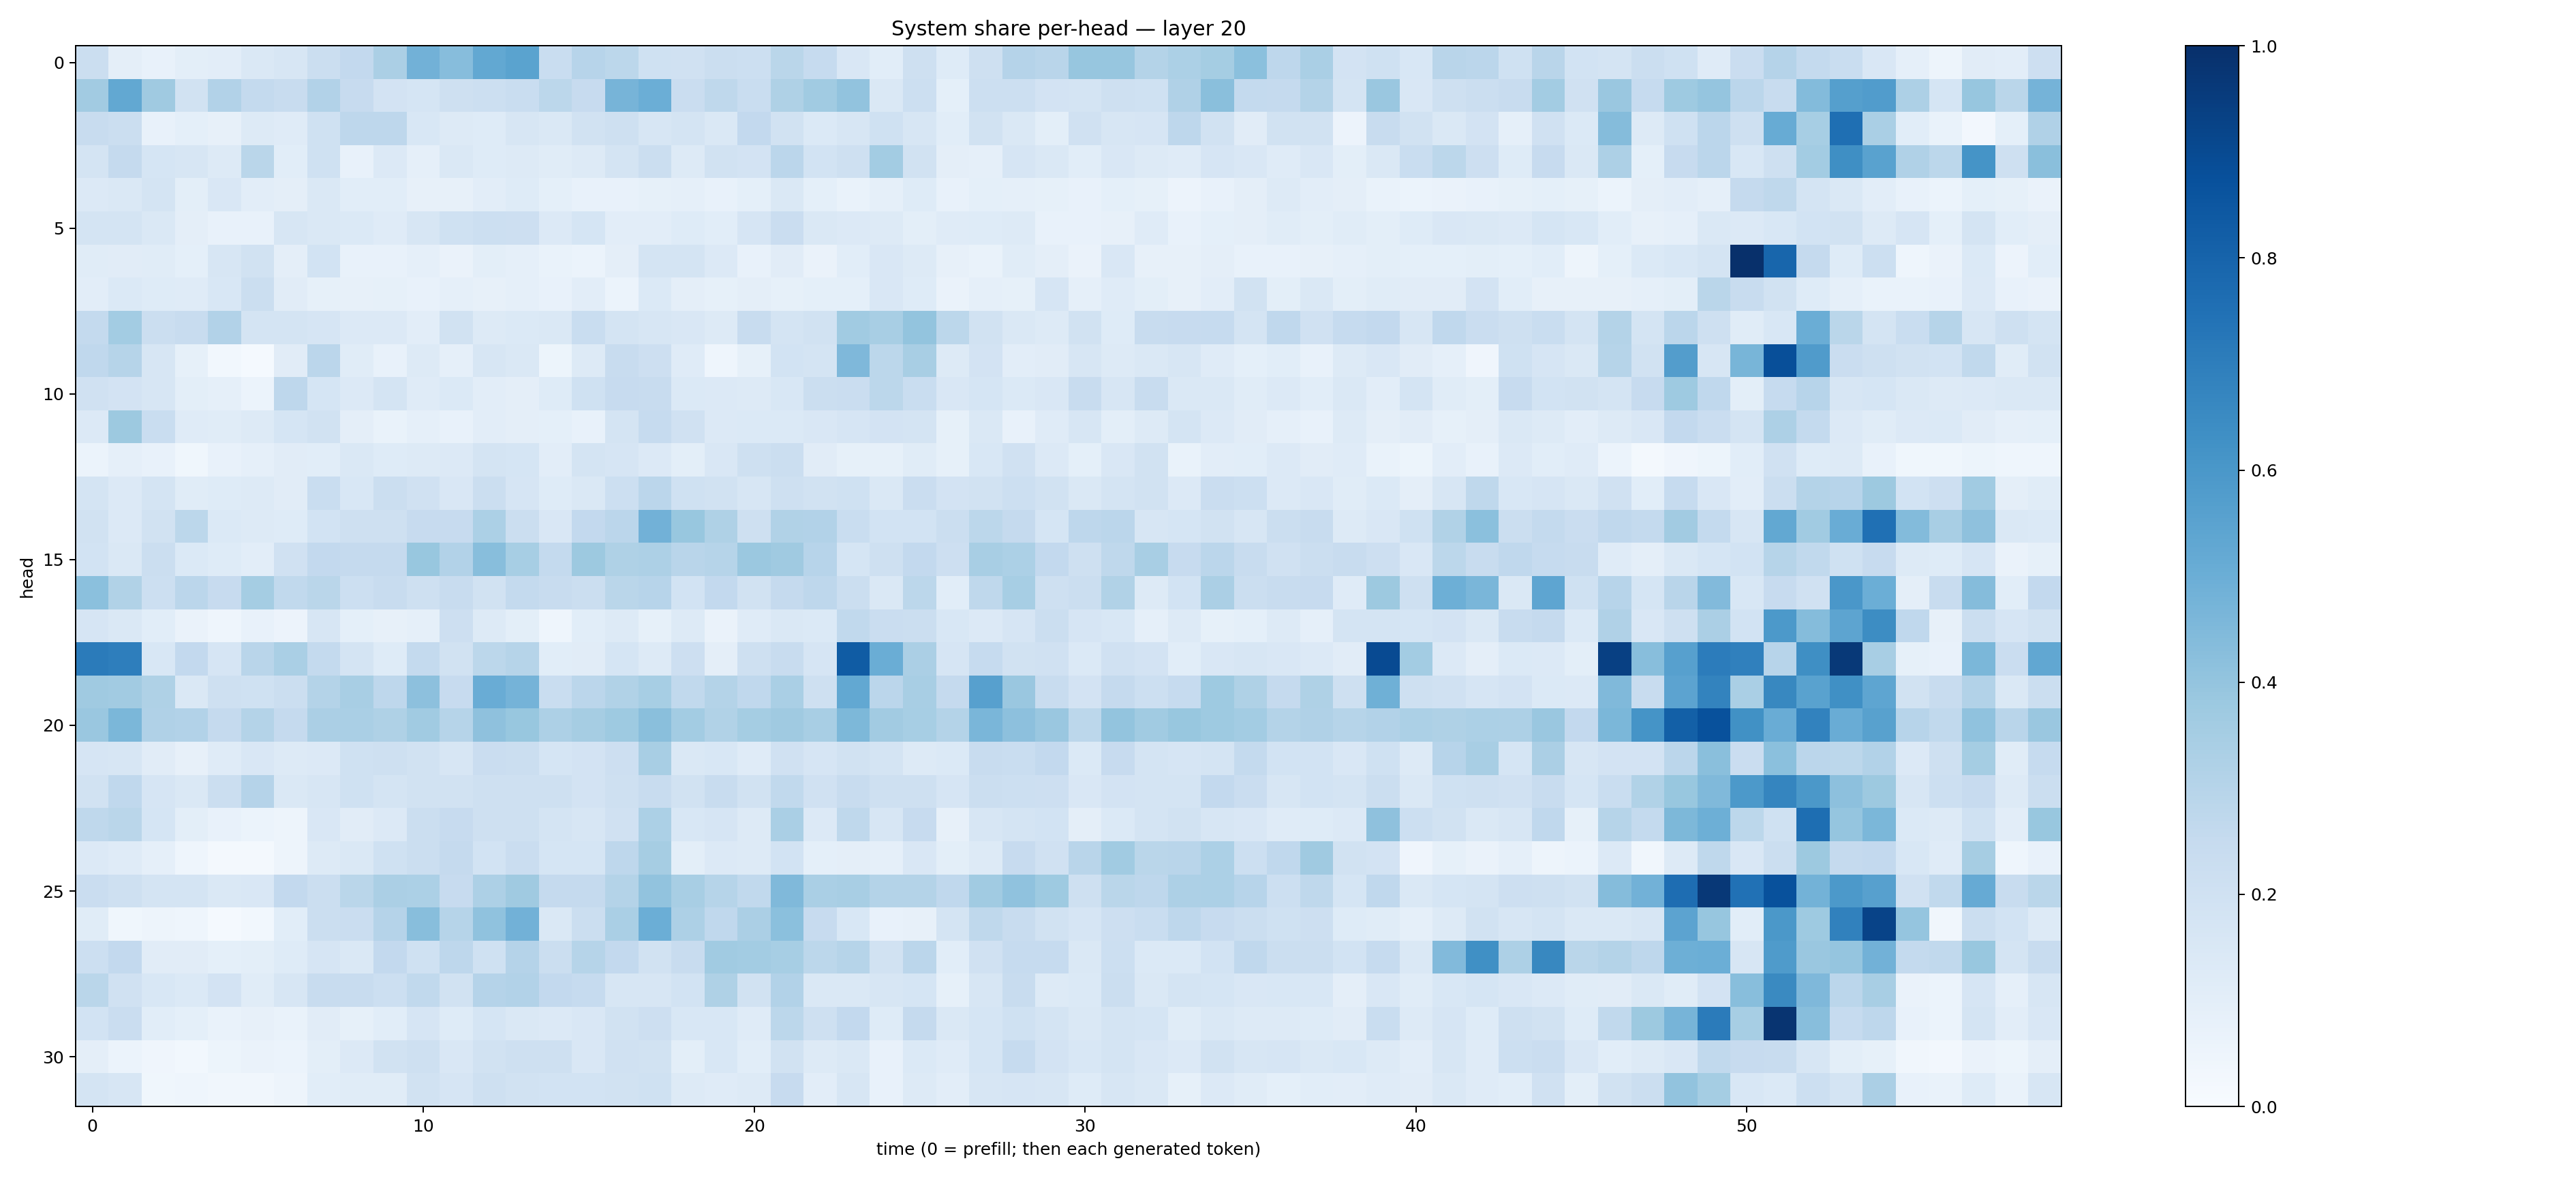

The file beside this chart, header and first rows:
0.2265499, 0.09398848, 0.07220936, 0.10039746, 0.10423243, 0.14134842, 0.16102797, 0.22634146, 0.25885075, 0.33252478, 0.48128462, 0.4330561, 0.52534646, 0.5483987, 0.23287469, 0.2946069, 0.27950653, 0.20135437, 0.19621556, 0.2208918, 0.21779636, 0.28779194, 0.24834174, 0.15083496
0.3598, 0.5263, 0.3687, 0.188, 0.3114, 0.2551, 0.2399, 0.3116, 0.2434, 0.1804, 0.1702, 0.2058, 0.2187, 0.2335, 0.2788, 0.2431, 0.47, 0.4996, 0.2289, 0.2731, 0.2331, 0.3221, 0.3657, 0.4059
0.236, 0.2215, 0.07289, 0.09329, 0.0784, 0.1326, 0.1188, 0.2, 0.2771, 0.2762, 0.1541, 0.1263, 0.1247, 0.1591, 0.1448, 0.194, 0.2088, 0.1621, 0.1773, 0.1477, 0.2583, 0.1901, 0.1405, 0.1589
0.1743, 0.2503, 0.1688, 0.1594, 0.1319, 0.2872, 0.1089, 0.2007, 0.07082, 0.1357, 0.08834, 0.1481, 0.1236, 0.1272, 0.1165, 0.1307, 0.178, 0.2221, 0.1309, 0.19, 0.181, 0.2846, 0.1843, 0.2087
0.1362, 0.141, 0.1761, 0.1006, 0.1508, 0.1042, 0.09407, 0.1414, 0.1079, 0.1089, 0.08111, 0.07903, 0.1053, 0.1225, 0.0907, 0.07376, 0.07608, 0.08503, 0.08743, 0.07131, 0.09375, 0.1482, 0.08992, 0.07004
0.1748, 0.1779, 0.1471, 0.09634, 0.07742, 0.07622, 0.1586, 0.1446, 0.1379, 0.1194, 0.1605, 0.1999, 0.2166, 0.2117, 0.1357, 0.1681, 0.1027, 0.1054, 0.1225, 0.1092, 0.1663, 0.2303, 0.1422, 0.1359
0.1152, 0.1129, 0.1156, 0.09178, 0.1587, 0.1912, 0.09721, 0.1851, 0.07195, 0.07517, 0.08866, 0.06623, 0.09968, 0.08864, 0.06968, 0.0618, 0.09399, 0.1737, 0.1766, 0.1365, 0.07611, 0.1127, 0.06325, 0.1093
0.1036, 0.1379, 0.1216, 0.1182, 0.1528, 0.223, 0.1111, 0.08454, 0.08118, 0.08275, 0.0777, 0.08924, 0.0786, 0.08604, 0.07489, 0.1036, 0.06185, 0.1398, 0.0956, 0.0825, 0.0971, 0.08426, 0.09108, 0.08986
0.2578, 0.3555, 0.2189, 0.2412, 0.312, 0.172, 0.1795, 0.1669, 0.1344, 0.1359, 0.1019, 0.1878, 0.1318, 0.1405, 0.1424, 0.2329, 0.1744, 0.1625, 0.1508, 0.1297, 0.2392, 0.1737, 0.1945, 0.3648
0.2675, 0.3002, 0.1611, 0.08512, 0.02963, 0.01468, 0.11, 0.2839, 0.1146, 0.07402, 0.1325, 0.08597, 0.1608, 0.1428, 0.053, 0.1301, 0.2373, 0.2146, 0.1196, 0.04653, 0.0856, 0.1872, 0.1738, 0.4508
0.1989, 0.1818, 0.1606, 0.0997, 0.08771, 0.0602, 0.2743, 0.1717, 0.1361, 0.1753, 0.1204, 0.1403, 0.1042, 0.09453, 0.1237, 0.2024, 0.2455, 0.2405, 0.1384, 0.1341, 0.1277, 0.1546, 0.221, 0.2296
0.1356, 0.378, 0.2312, 0.1204, 0.1136, 0.1287, 0.1698, 0.1924, 0.09493, 0.06676, 0.08913, 0.07212, 0.1026, 0.09739, 0.09311, 0.07121, 0.1723, 0.2472, 0.1985, 0.1365, 0.1384, 0.139, 0.1516, 0.1654
0.06021, 0.08646, 0.07175, 0.03693, 0.07651, 0.08595, 0.1116, 0.1058, 0.144, 0.1234, 0.1313, 0.1349, 0.1765, 0.169, 0.1033, 0.1771, 0.1664, 0.1351, 0.1, 0.1523, 0.2066, 0.2233, 0.1102, 0.08317
0.1769, 0.1356, 0.1753, 0.1144, 0.1225, 0.1278, 0.1125, 0.2334, 0.1544, 0.2253, 0.1966, 0.149, 0.2216, 0.1649, 0.1221, 0.1454, 0.2176, 0.2833, 0.2003, 0.188, 0.1609, 0.2052, 0.1908, 0.201
0.1922, 0.1349, 0.1916, 0.2805, 0.1396, 0.1264, 0.1221, 0.1858, 0.205, 0.2043, 0.2432, 0.2451, 0.3285, 0.2255, 0.1494, 0.2585, 0.2829, 0.4842, 0.3904, 0.3223, 0.2068, 0.3138, 0.3088, 0.233
0.184, 0.1413, 0.2192, 0.1395, 0.1249, 0.1043, 0.1955, 0.261, 0.2535, 0.2524, 0.3898, 0.312, 0.4297, 0.3451, 0.2574, 0.3769, 0.3231, 0.3271, 0.2901, 0.3001, 0.3802, 0.3693, 0.2952, 0.1702
0.4204, 0.3133, 0.2159, 0.2838, 0.246, 0.3519, 0.2628, 0.2865, 0.2166, 0.2373, 0.2097, 0.238, 0.1932, 0.2549, 0.2388, 0.2188, 0.2873, 0.2958, 0.1863, 0.2614, 0.1885, 0.2512, 0.2767, 0.2212
0.1678, 0.1476, 0.1063, 0.06581, 0.04326, 0.07617, 0.05522, 0.161, 0.09029, 0.07948, 0.08668, 0.2124, 0.1324, 0.09807, 0.04381, 0.106, 0.1277, 0.08407, 0.1283, 0.06514, 0.1173, 0.148, 0.1389, 0.2649
0.7074, 0.6963, 0.1553, 0.261, 0.1676, 0.2914, 0.3364, 0.2571, 0.1749, 0.1223, 0.2562, 0.1892, 0.2805, 0.2988, 0.1064, 0.1098, 0.1688, 0.1323, 0.2144, 0.0961, 0.2071, 0.2345, 0.1673, 0.8297
0.3679, 0.3623, 0.324, 0.1419, 0.2059, 0.201, 0.2219, 0.3052, 0.3411, 0.2735, 0.4148, 0.2424, 0.5039, 0.4752, 0.2318, 0.2848, 0.3145, 0.3467, 0.264, 0.3069, 0.2673, 0.3389, 0.2037, 0.5255
0.3865, 0.4594, 0.317, 0.3103, 0.2533, 0.3048, 0.2501, 0.3323, 0.3389, 0.3221, 0.3639, 0.3002, 0.4139, 0.3905, 0.3267, 0.3483, 0.3723, 0.4246, 0.3576, 0.3148, 0.3544, 0.3689, 0.3437, 0.4533
0.1646, 0.1586, 0.1119, 0.08189, 0.1202, 0.1491, 0.1261, 0.1354, 0.2017, 0.2075, 0.188, 0.1607, 0.2286, 0.224, 0.1696, 0.18, 0.2139, 0.3403, 0.1453, 0.1559, 0.1204, 0.1989, 0.1649, 0.1938
0.1925, 0.2687, 0.166, 0.1445, 0.2193, 0.3008, 0.1454, 0.1571, 0.2009, 0.177, 0.1915, 0.1932, 0.2087, 0.2043, 0.2073, 0.1826, 0.21, 0.2392, 0.1922, 0.2375, 0.1886, 0.2632, 0.1984, 0.2419
0.2713, 0.2882, 0.171, 0.09918, 0.07726, 0.05966, 0.04967, 0.1517, 0.1101, 0.1343, 0.2217, 0.2459, 0.2041, 0.2097, 0.1729, 0.1602, 0.1985, 0.3303, 0.1547, 0.1662, 0.1324, 0.3387, 0.1352, 0.2723
0.1334, 0.1194, 0.08832, 0.04315, 0.01911, 0.02223, 0.04992, 0.1279, 0.1471, 0.2015, 0.226, 0.2514, 0.1868, 0.227, 0.1718, 0.1708, 0.2742, 0.3503, 0.09809, 0.1357, 0.1327, 0.1841, 0.09242, 0.09395
0.2297, 0.2101, 0.1767, 0.174, 0.1435, 0.151, 0.2592, 0.2221, 0.2879, 0.3336, 0.3307, 0.2458, 0.3267, 0.3691, 0.2516, 0.2514, 0.3076, 0.4046, 0.3426, 0.2982, 0.2654, 0.4489, 0.3377, 0.3415
0.1143, 0.03537, 0.04876, 0.04477, 0.01377, 0.0289, 0.1059, 0.2226, 0.2302, 0.3044, 0.4274, 0.3005, 0.4078, 0.4808, 0.1473, 0.225, 0.336, 0.4996, 0.3261, 0.2665, 0.3339, 0.4199, 0.2459, 0.1559
0.2159, 0.261, 0.113, 0.1105, 0.09169, 0.09886, 0.124, 0.1644, 0.146, 0.2594, 0.1996, 0.2735, 0.201, 0.3032, 0.2221, 0.2985, 0.2616, 0.1944, 0.2402, 0.3651, 0.3584, 0.3462, 0.2783, 0.3008
0.287, 0.1983, 0.1526, 0.1401, 0.1814, 0.1151, 0.1633, 0.2381, 0.2351, 0.2179, 0.262, 0.1877, 0.3042, 0.3096, 0.2583, 0.2465, 0.1628, 0.1634, 0.1862, 0.3224, 0.1903, 0.3088, 0.1408, 0.1407
0.1856, 0.2296, 0.1092, 0.09123, 0.06726, 0.08025, 0.06651, 0.1106, 0.08365, 0.1078, 0.1658, 0.1225, 0.1716, 0.1425, 0.1341, 0.15, 0.1875, 0.2136, 0.1528, 0.1535, 0.1187, 0.281, 0.2042, 0.2582
0.09404, 0.05987, 0.04167, 0.03077, 0.05289, 0.0644, 0.06037, 0.09917, 0.1351, 0.1893, 0.2108, 0.1487, 0.1949, 0.2065, 0.2031, 0.151, 0.1984, 0.1936, 0.1007, 0.1542, 0.1088, 0.1926, 0.1319, 0.1414
0.176, 0.1604, 0.03831, 0.04675, 0.03178, 0.03509, 0.04692, 0.1062, 0.1134, 0.1137, 0.1903, 0.1666, 0.2041, 0.1918, 0.1856, 0.184, 0.1922, 0.202, 0.1287, 0.1205, 0.1302, 0.2433, 0.1053, 0.1637
